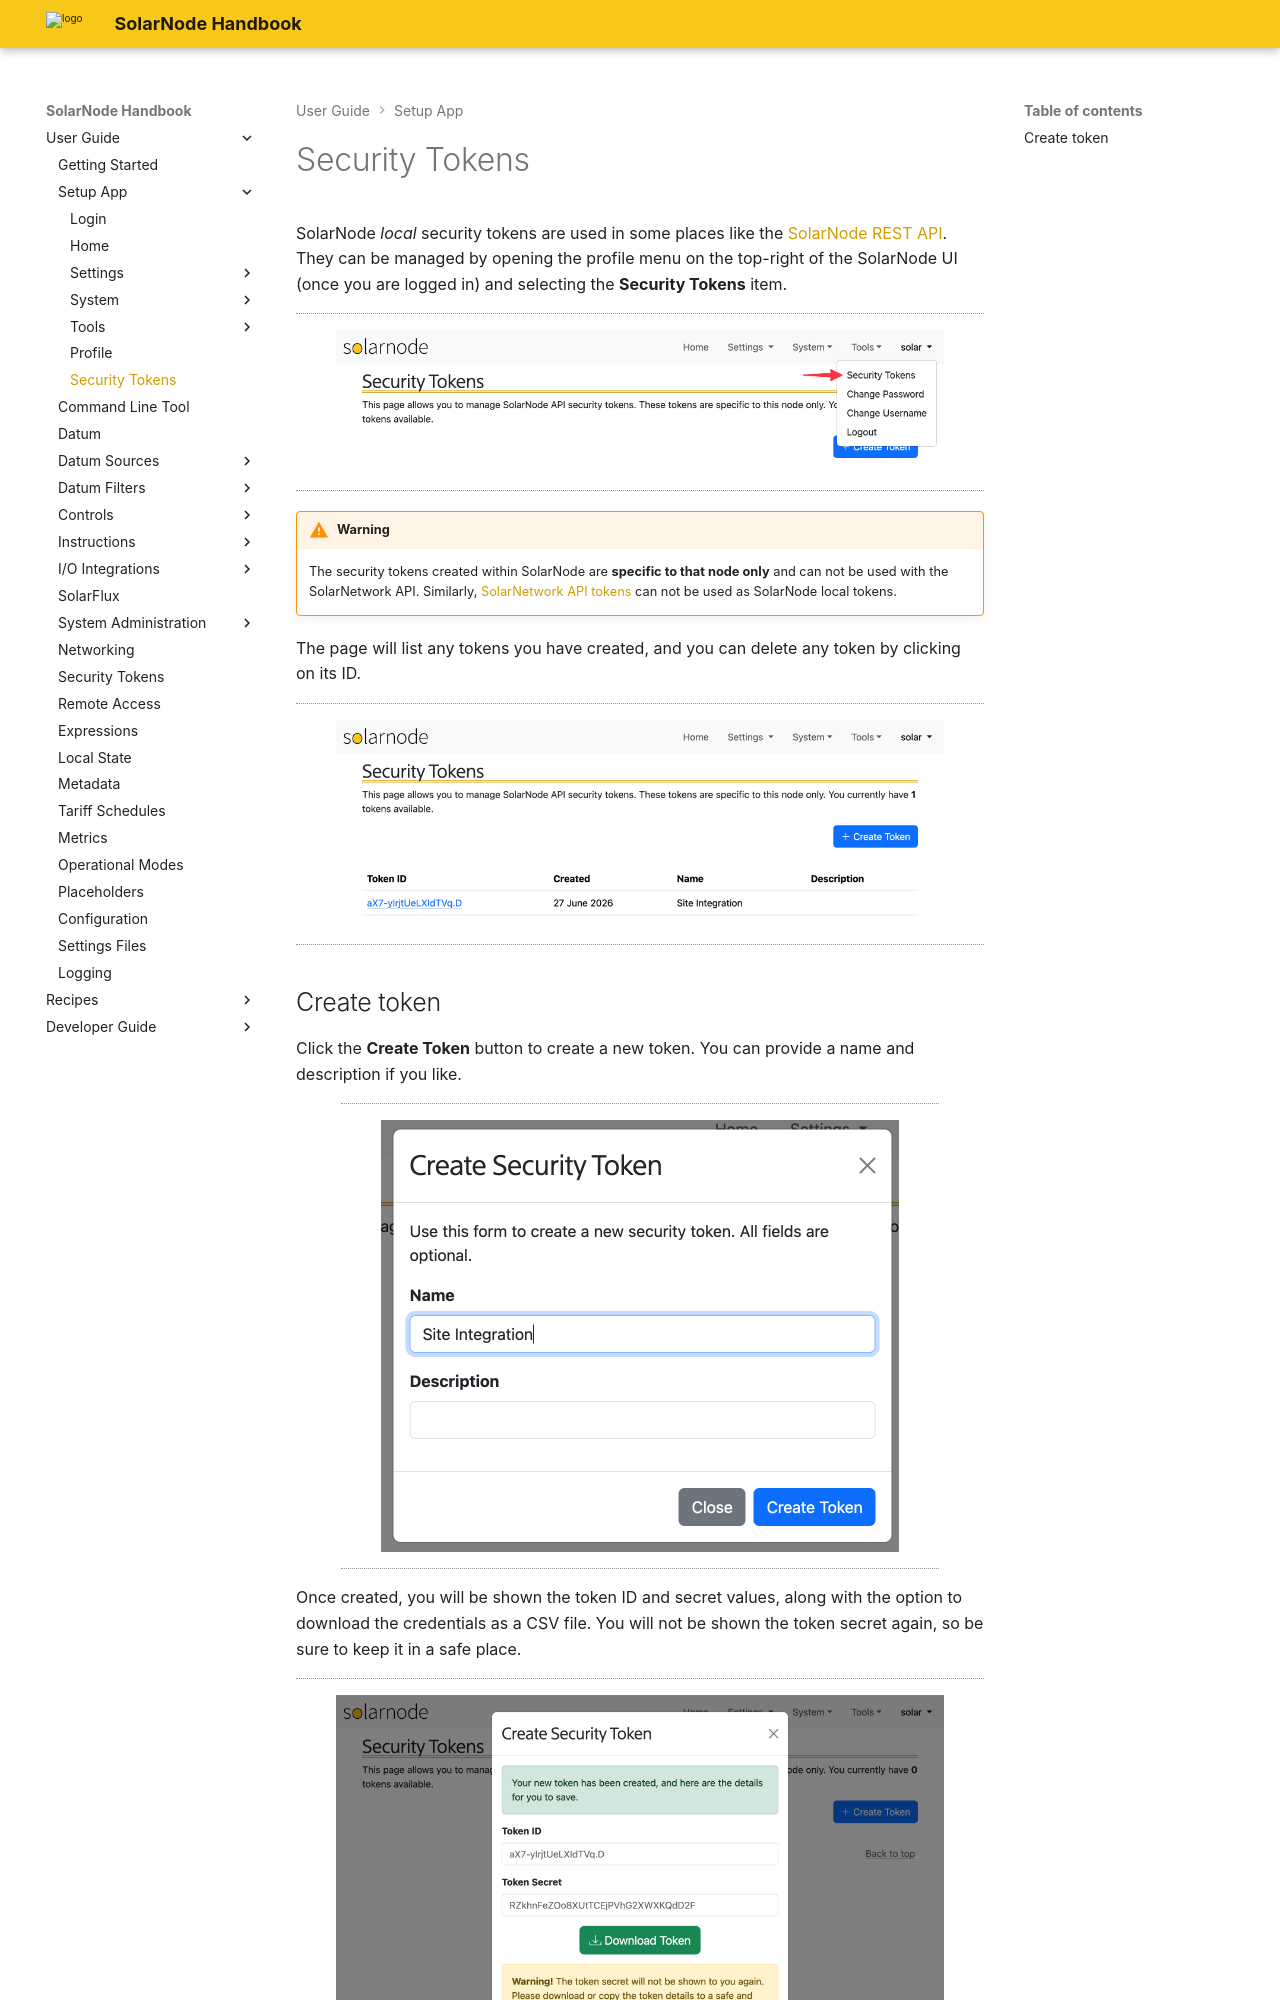

repository: SolarNetwork/solarnode-handbook · page: users/setup-app/security-tokens/index.html · generator: mkdocs

# Security Tokens

SolarNode _local_ security tokens are used in some places like the [SolarNode REST
API](../../developers/integrations/rest/index.md). They can be managed by opening the profile menu
on the top-right of the SolarNode UI (once you are logged in) and selecting the **Security Tokens**
item.

<figure markdown>
  ![SolarNode profile menu](../../images/users/setup/setup-profile-menu-security-tokens@2x.png){width=1024}
</figure>

!!! warning

	The security tokens created within SolarNode are **specific to that node only** and can not be
	used with the SolarNetwork API. Similarly, [SolarNetwork API tokens](../security-tokens.md) can
	not be used as SolarNode local tokens.

The page will list any tokens you have created, and you can delete any token by clicking on its ID.

<figure markdown>
  ![SolarNode security tokens page](../../images/users/setup/setup-security-tokens@2x.png){width=1024}
</figure>
